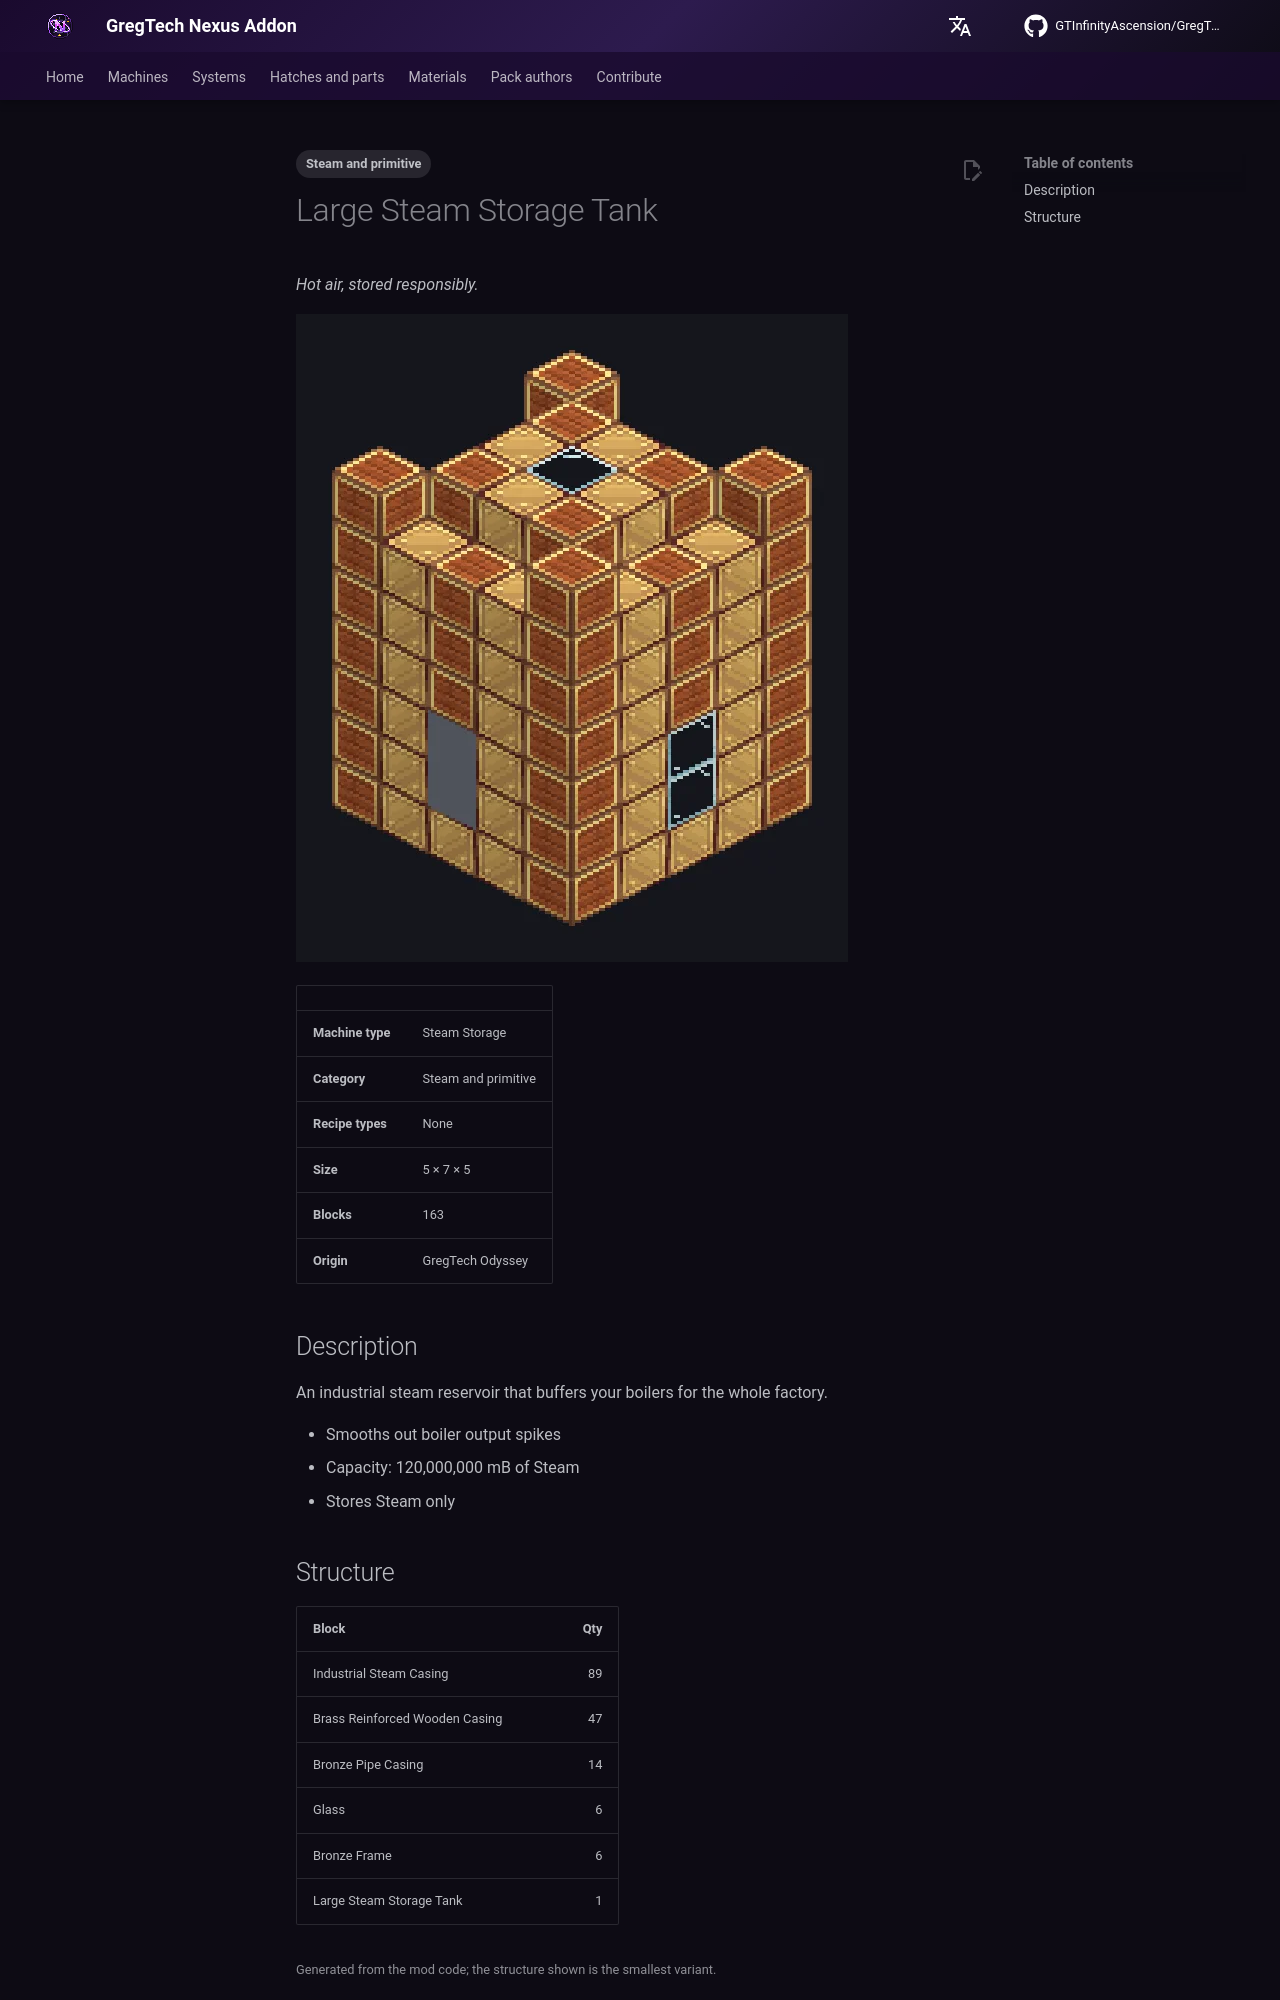

repository: GTInfinityAscension/GregTech-Nexus-Addon · page: gameplay/machines/catalog/large_steam_storage_tank/index.html · generator: mkdocs

---
tags:
  - Steam and primitive
---

# Large Steam Storage Tank

<!-- Generated from the mod code; the structure shown is the smallest variant. -->

*Hot air, stored responsibly.*

![Large Steam Storage Tank](../../../assets/machines/large_steam_storage_tank.webp){ loading=lazy }

| | |
|---|---|
| **Machine type** | Steam Storage |
| **Category** | Steam and primitive |
| **Recipe types** | None |
| **Size** | 5 × 7 × 5 |
| **Blocks** | 163 |
| **Origin** | GregTech Odyssey |

## Description

An industrial steam reservoir that buffers your boilers for the whole factory.

- Smooths out boiler output spikes
- Capacity: 120,000,000 mB of Steam
- Stores Steam only
